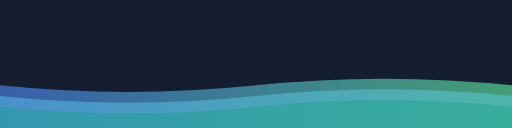
t = 0.00 s
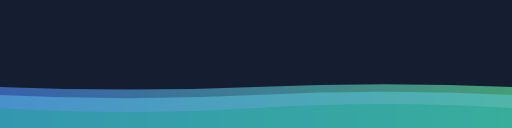
t = 1.50 s
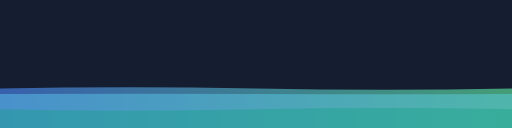
t = 3.00 s
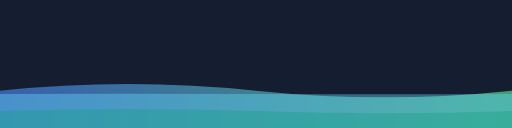
t = 5.00 s
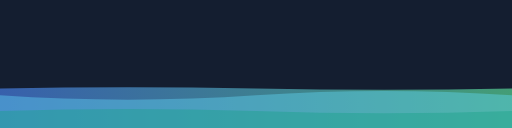
t = 7.00 s
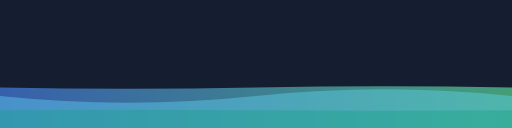
t = 8.00 s

The animated SVG that drew these frames (rendered in a browser with its animation timeline set to each time). Animation: 3 SMIL elements (animate=3); frames cover the first 8.00 s, repeats indefinitely.

<svg viewBox="0 0 1920 480" width="1920" height="480" xmlns="http://www.w3.org/2000/svg">
  <defs>
    <linearGradient id="grad" x1="0%" y1="0%" x2="100%" y2="0%">
      <stop offset="0%" stop-color="#4F8CFF"/>
      <stop offset="100%" stop-color="#63F2A5"/>
    </linearGradient>
  </defs>
  <rect width="1920" height="480" fill="#141E30"/>
  <g>
    <path id="wave1" fill="url(#grad)" fill-opacity="0.6">
      <animate attributeName="d" dur="10s" repeatCount="indefinite"
        values="
          M0,320 Q480,370 960,320 T1920,320 V480 H0 Z;
          M0,340 Q480,290 960,340 T1920,340 V480 H0 Z;
          M0,320 Q480,370 960,320 T1920,320 V480 H0 Z
        "
      />
    </path>
    <path id="wave2" fill="#61dafb" fill-opacity="0.4">
      <animate attributeName="d" dur="8s" repeatCount="indefinite"
        values="
          M0,360 Q480,410 960,360 T1920,360 V480 H0 Z;
          M0,350 Q480,330 960,350 T1920,350 V480 H0 Z;
          M0,360 Q480,410 960,360 T1920,360 V480 H0 Z
        "
      />
    </path>
    <path id="wave3" fill="#16a085" fill-opacity="0.4">
      <animate attributeName="d" dur="12s" repeatCount="indefinite"
        values="
          M0,400 Q480,450 960,400 T1920,400 V480 H0 Z;
          M0,420 Q480,390 960,420 T1920,420 V480 H0 Z;
          M0,400 Q480,450 960,400 T1920,400 V480 H0 Z
        "
      />
    </path>
  </g>
</svg>
